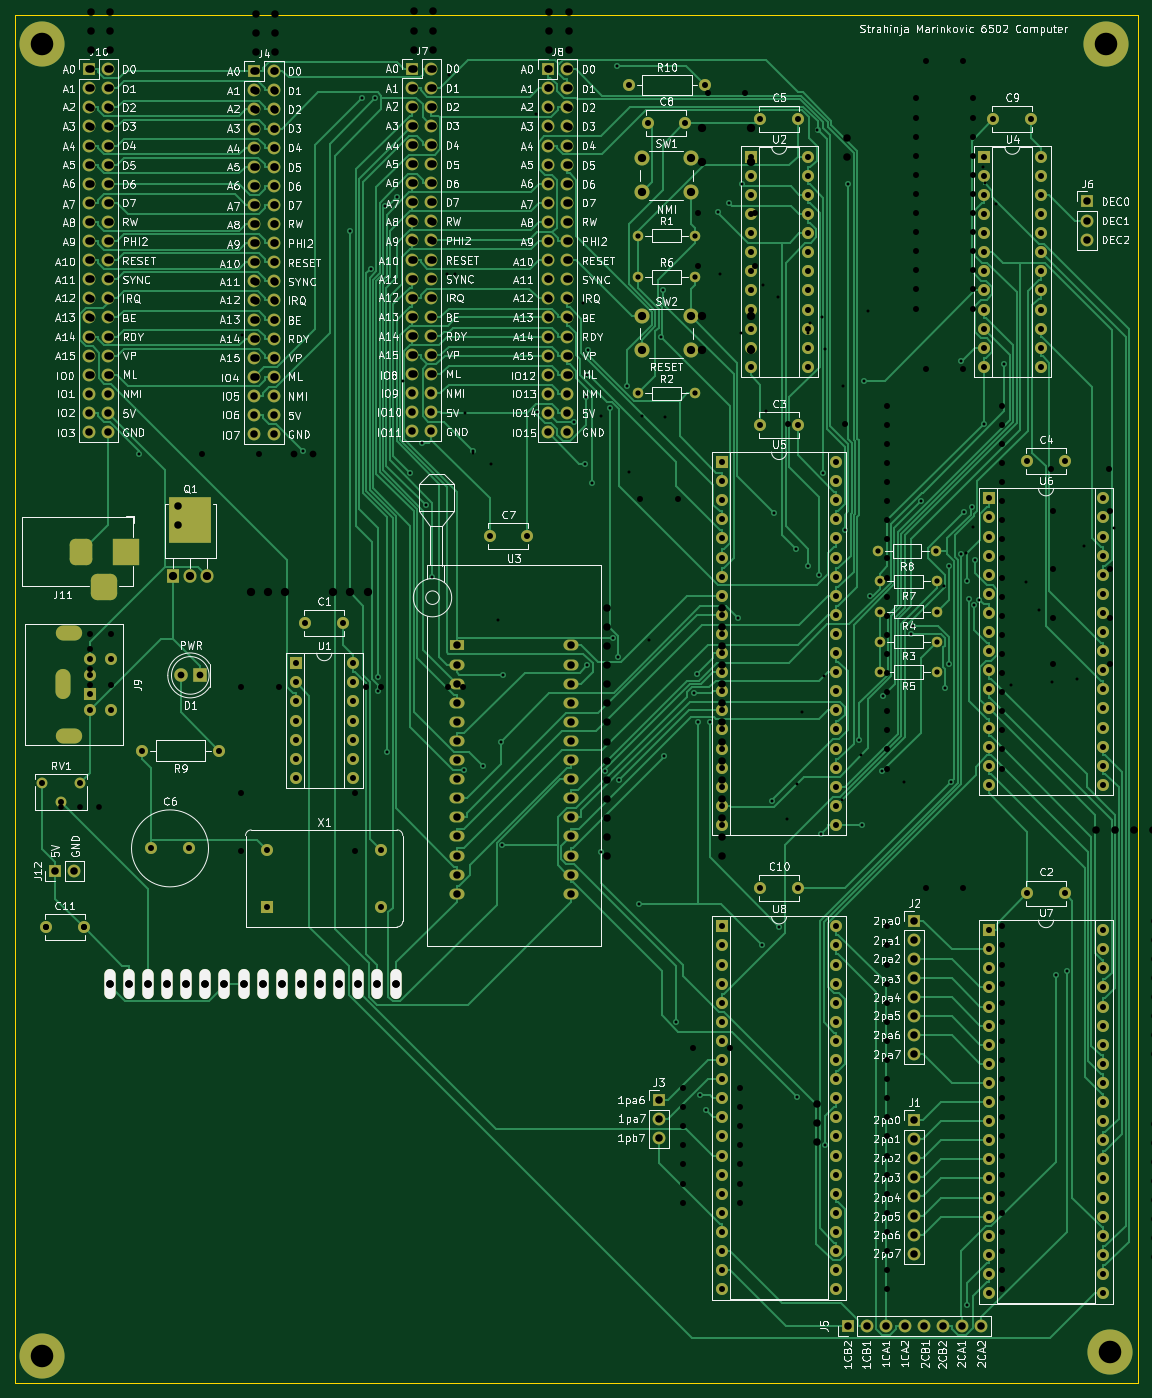
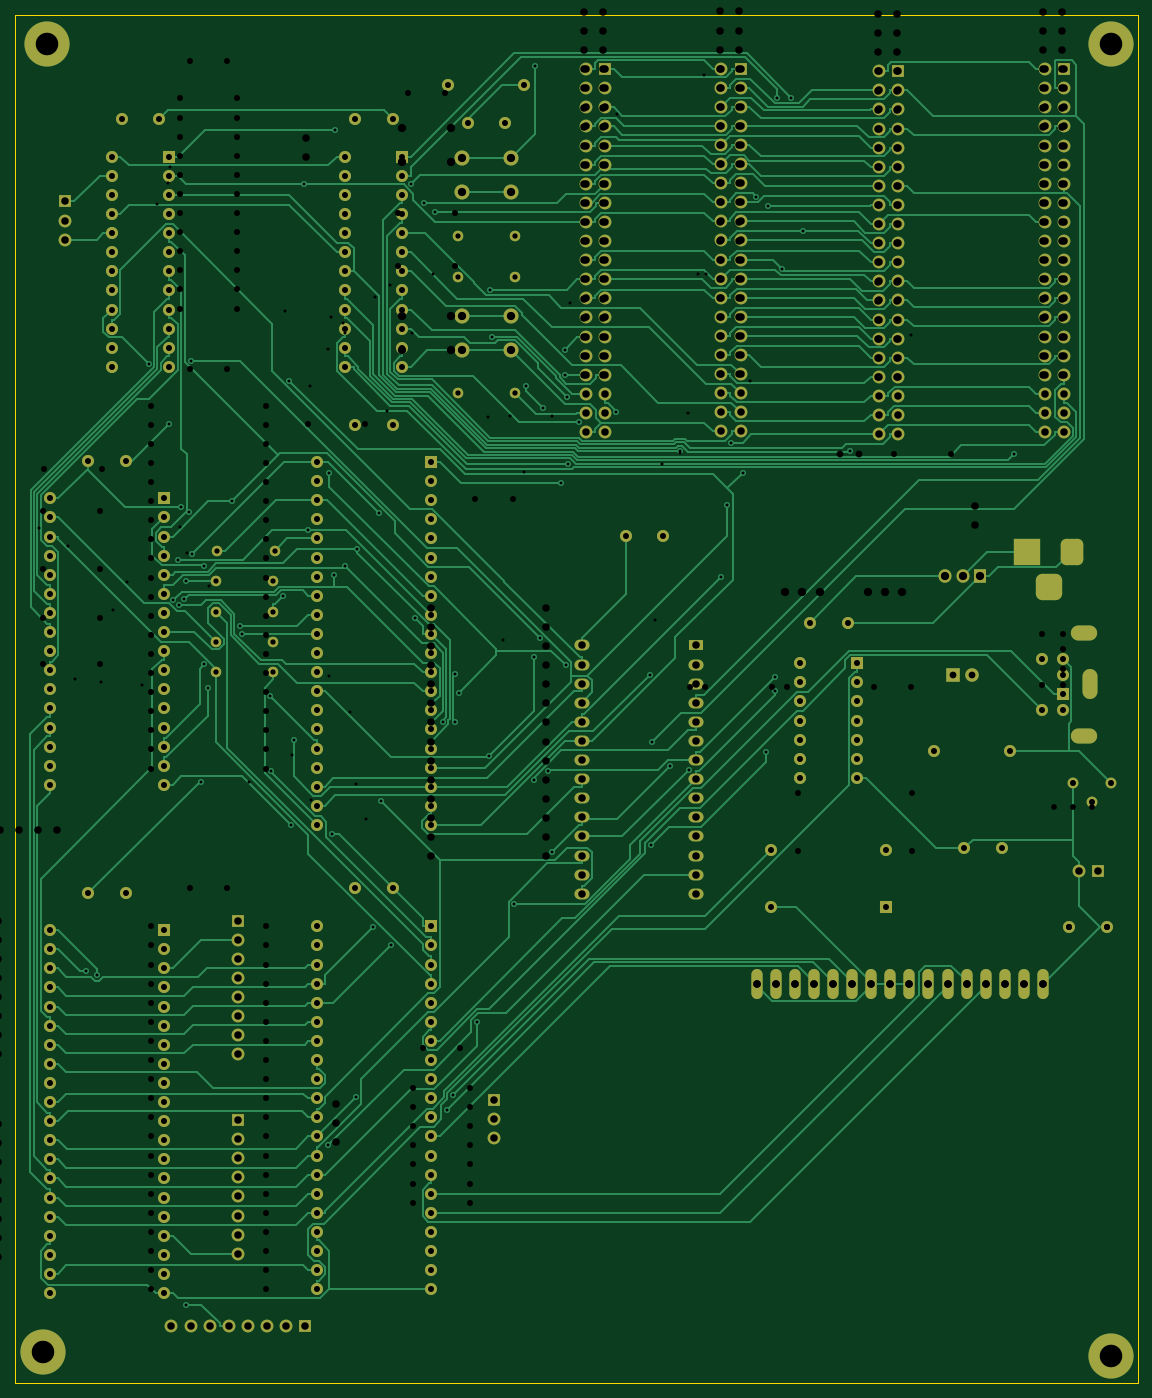
Circuit board: 10 layer files. Board 149.3 x 181.9 mm.
- bottom_copper: 6502-B_Cu.gbr (110760 bytes)
- bottom_mask: 6502-B_Mask.gbr (16735 bytes)
- bottom_silk: 6502-B_Silkscreen.gbr (452 bytes)
- outline: 6502-Edge_Cuts.gbr (685 bytes)
- top_copper: 6502-F_Cu.gbr (108976 bytes)
- top_mask: 6502-F_Mask.gbr (16794 bytes)
- top_silk: 6502-F_Silkscreen.gbr (207705 bytes)
- drill: 6502-NPTH.drl (272 bytes)
- drill: 6502-PTH.drl (10402 bytes)
- drill: 6502.drl (10951 bytes)

=== bottom_copper: 6502-B_Cu.gbr (110760 bytes, source omitted) ===
=== bottom_mask: 6502-B_Mask.gbr (16735 bytes, source omitted) ===
=== bottom_silk: 6502-B_Silkscreen.gbr ===
%TF.GenerationSoftware,KiCad,Pcbnew,(6.0.7)*%
%TF.CreationDate,2022-08-28T18:23:33-05:00*%
%TF.ProjectId,6502,36353032-2e6b-4696-9361-645f70636258,rev?*%
%TF.SameCoordinates,Original*%
%TF.FileFunction,Legend,Bot*%
%TF.FilePolarity,Positive*%
%FSLAX46Y46*%
G04 Gerber Fmt 4.6, Leading zero omitted, Abs format (unit mm)*
G04 Created by KiCad (PCBNEW (6.0.7)) date 2022-08-28 18:23:33*
%MOMM*%
%LPD*%
G01*
G04 APERTURE LIST*
G04 APERTURE END LIST*
M02*

=== outline: 6502-Edge_Cuts.gbr ===
%TF.GenerationSoftware,KiCad,Pcbnew,(6.0.7)*%
%TF.CreationDate,2022-08-28T18:23:33-05:00*%
%TF.ProjectId,6502,36353032-2e6b-4696-9361-645f70636258,rev?*%
%TF.SameCoordinates,Original*%
%TF.FileFunction,Profile,NP*%
%FSLAX46Y46*%
G04 Gerber Fmt 4.6, Leading zero omitted, Abs format (unit mm)*
G04 Created by KiCad (PCBNEW (6.0.7)) date 2022-08-28 18:23:33*
%MOMM*%
%LPD*%
G01*
G04 APERTURE LIST*
%TA.AperFunction,Profile*%
%ADD10C,0.100000*%
%TD*%
G04 APERTURE END LIST*
D10*
X128380000Y-262580000D02*
X277700000Y-262580000D01*
X277700000Y-262580000D02*
X277700000Y-80660000D01*
X277700000Y-80660000D02*
X128380000Y-80660000D01*
X128380000Y-80660000D02*
X128380000Y-262580000D01*
M02*

=== top_copper: 6502-F_Cu.gbr (108976 bytes, source omitted) ===
=== top_mask: 6502-F_Mask.gbr (16794 bytes, source omitted) ===
=== top_silk: 6502-F_Silkscreen.gbr (207705 bytes, source omitted) ===
=== drill: 6502-NPTH.drl ===
M48
; DRILL file {KiCad (6.0.7)} date Mon Aug 22 23:16:59 2022
; FORMAT={-:-/ absolute / inch / decimal}
; #@! TF.CreationDate,2022-08-22T23:16:59-05:00
; #@! TF.GenerationSoftware,Kicad,Pcbnew,(6.0.7)
; #@! TF.FileFunction,NonPlated,1,2,NPTH
FMAT,2
INCH
%
G90
G05
T0
M30

=== drill: 6502-PTH.drl (10402 bytes, source omitted) ===
=== drill: 6502.drl (10951 bytes, source omitted) ===
